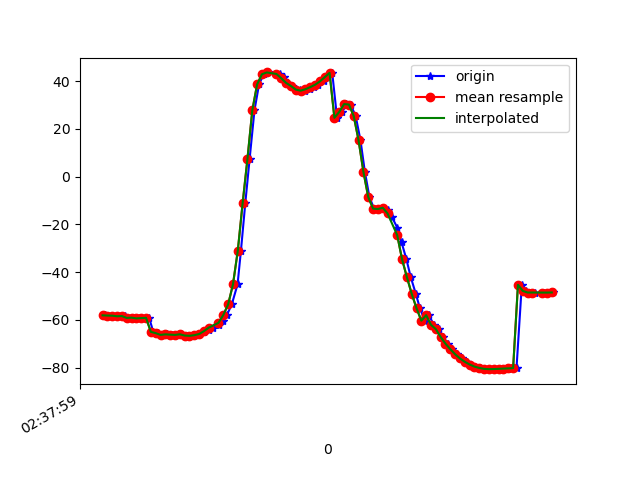

The table this chart was drawn from, first rows:
1617849479990, 545123546185360, -58.083595, 19.390862, -19.615751
1617849480003, 545123565416130, -58.17, 19.54, -19.34
1617849480019, 545123584646900, -58.2, 19.35, -19.86
1617849480038, 545123603877670, -58.22, 19.31, -19.88
1617849480058, 545123623108440, -58.48, 19.48, -20.87
1617849480075, 545123642339210, -58.39, 19.35, -20.82
1617849480097, 545123661569980, -59.18, 20.23, -21.34
1617849480114, 545123680800750, -59.05, 19.95, -21.36
1617849480133, 545123700031520, -59.37, 20.29, -21.25
1617849480158, 545123719262290, -59.23, 20.21, -21.83
1617849480173, 545123738493060, -59.13, 20.19, -21.5
1617849480190, 545123757723830, -65, 19.5, -18.57
1617849480209, 545123776954600, -65.55, 20.02, -21.66
1617849480229, 545123796185370, -66.28, 20.99, -22.35
1617849480248, 545123815416140, -66.05, 20.72, -22.47
1617849480267, 545123834646910, -66.17, 20.86, -21.95
1617849480286, 545123853877680, -66.28, 21.19, -22.79
1617849480304, 545123873108450, -66.02, 21.1, -22.53
1617849480324, 545123892339220, -66.55, 22.01, -21.92
1617849480342, 545123911569990, -66.66, 22.91, -21.98
1617849480362, 545123930800760, -66.39, 24.02, -21.73
1617849480380, 545123950031530, -65.91, 25.91, -21.76
1617849480400, 545123969262300, -65.16, 28.86, -22.03
1617849480419, 545123988493070, -64.23, 32.83, -22.61
1617849480438, 545124007723840, -63.22, 37.52, -23.61
1617849480461, 545124026954610, -62.05, 42.84, -25.19
1617849480477, 545124046185380, -60.44, 48.62, -27.59
1617849480495, 545124065416150, -57.94, 54.82, -31.18
1617849480515, 545124084646920, -53.52, 61.25, -37.03
1617849480539, 545124103877690, -45.16, 67.59, -47.25
1617849480553, 545124123108460, -31.03, 72.61, -63.7
1617849480571, 545124142462883, -11.16, 73.53, -92.11
1617849480589, 545124161693653, 7.447, 75.33, -112.4
1617849480609, 545124180924423, 27.72, 71.9, -136.1
1617849480628, 545124200155193, 38.62, 66.55, -150.9
1617849480647, 545124219385963, 42.87, 62.5, -159.1
1617849480667, 545124238616733, 43.63, 60.66, -163.7
1617849480716, 545124257847503, 42.99, 59.43, -167
1617849480731, 545124277078273, 41.84, 57.77, -169.7
1617849480732, 545124296309043, 40.57, 55.99, -172.1
1617849480744, 545124315539813, 39.24, 54.45, -173.7
1617849480764, 545124334770583, 37.96, 53.18, -174.5
1617849480780, 545124354001353, 36.83, 52.54, -174.7
1617849480797, 545124373232123, 36.07, 52.73, -174.5
1617849480818, 545124392462893, 35.98, 53.54, -173.9
1617849480838, 545124411693663, 36.6, 54.72, -172.8
1617849480855, 545124430924433, 37.48, 56.19, -171.1
1617849480873, 545124450155203, 38.48, 57.65, -168.9
1617849480896, 545124469385973, 39.87, 58.88, -166.4
1617849480913, 545124488616743, 41.64, 59.92, -163.7
1617849480931, 545124507847513, 43.44, 61.31, -159.9
1617849480951, 545124527078283, 24.62, 63.94, -136.7
1617849480973, 545124546309053, 27.08, 65.8, -137
1617849480990, 545124565539823, 30.36, 67.57, -137.1
1617849481007, 545124584770593, 30.18, 69.36, -130.6
1617849481028, 545124604001363, 25.39, 71.61, -118.8
1617849481048, 545124623232133, 15.23, 73.13, -102.1
1617849481066, 545124642462903, 2.112, 73.11, -82.48
1617849481085, 545124661693673, -8.507, 72.3, -65.6
1617849481104, 545124680924443, -13.39, 71.28, -55.66
1617849481123, 545124700155213, -13.58, 70.74, -51.72
... 37 more rows
